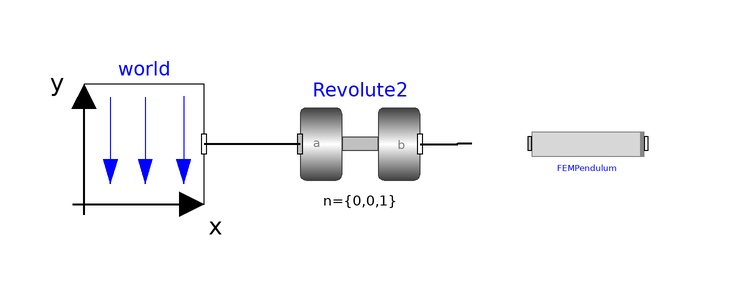

The component connection diagram of the Modelica model below, drawn from its own Placement and Line annotations.

model FlexiblePendulum
  inner Modelica.Mechanics.MultiBody.World world(animateGravity=false, animateWorld=false)
                              annotation (Placement(transformation(extent={{-64,
            -4},{-44,16}}, rotation=0)));
  Modelica.Mechanics.MultiBody.Joints.Revolute Revolute2 annotation (Placement(transformation(
          extent={{-28,-4},{-8,16}}, rotation=0)));
  FlexibleThinBeam FEMPendulum(
    rho=5540,
    A=0.0018,
    E=1e9,
    J=1.215e-8,
    CircularSection=false,
    L=0.4,
    N=10,
    Alpha=0.02,
    Beta=6e-5,
    ClampedFree=true)
    annotation (Placement(transformation(extent={{0,-4},{40,16}}, rotation=0)));
equation
  connect(Revolute2.frame_a, world.frame_b) annotation (Line(
      points={{-28,6},{-44,6}},
      color={0,0,0},
      thickness=0.5));
  connect(Revolute2.frame_b, FEMPendulum.FrameA) annotation (Line(
      points={{-8,6},{-1.7,6},{-1.7,6.1},{0.6,6.1}},
      color={0,0,0},
      thickness=0.5));
  annotation (
    experiment(StopTime=5), uses(Modelica(version="3.2.2")));
end FlexiblePendulum;